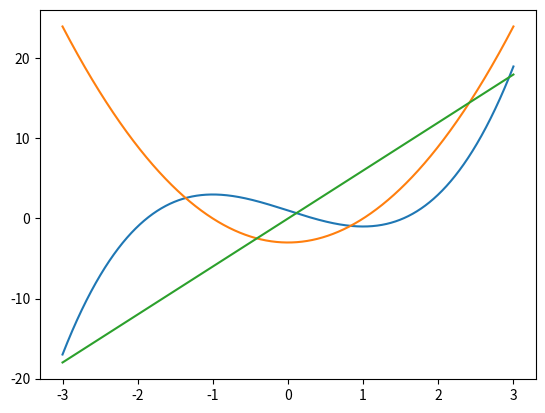

This chart was generated by the following Python code:
import numpy as np
import matplotlib.pyplot as plt

x = np.linspace(-3, 3, 6001)
y = x ** 3 - x * 3 + 1                   # x3 - 3x + 1

z1 = np.gradient(y, x, edge_order = 2)   # 3x2 - 3
z2 = np.gradient(z1, x, edge_order = 2)  # 6x

plt.plot(x, y)
plt.plot(x, z1)
plt.plot(x, z2)
# plt.savefig('grad.png', dpi=80)
plt.show()
